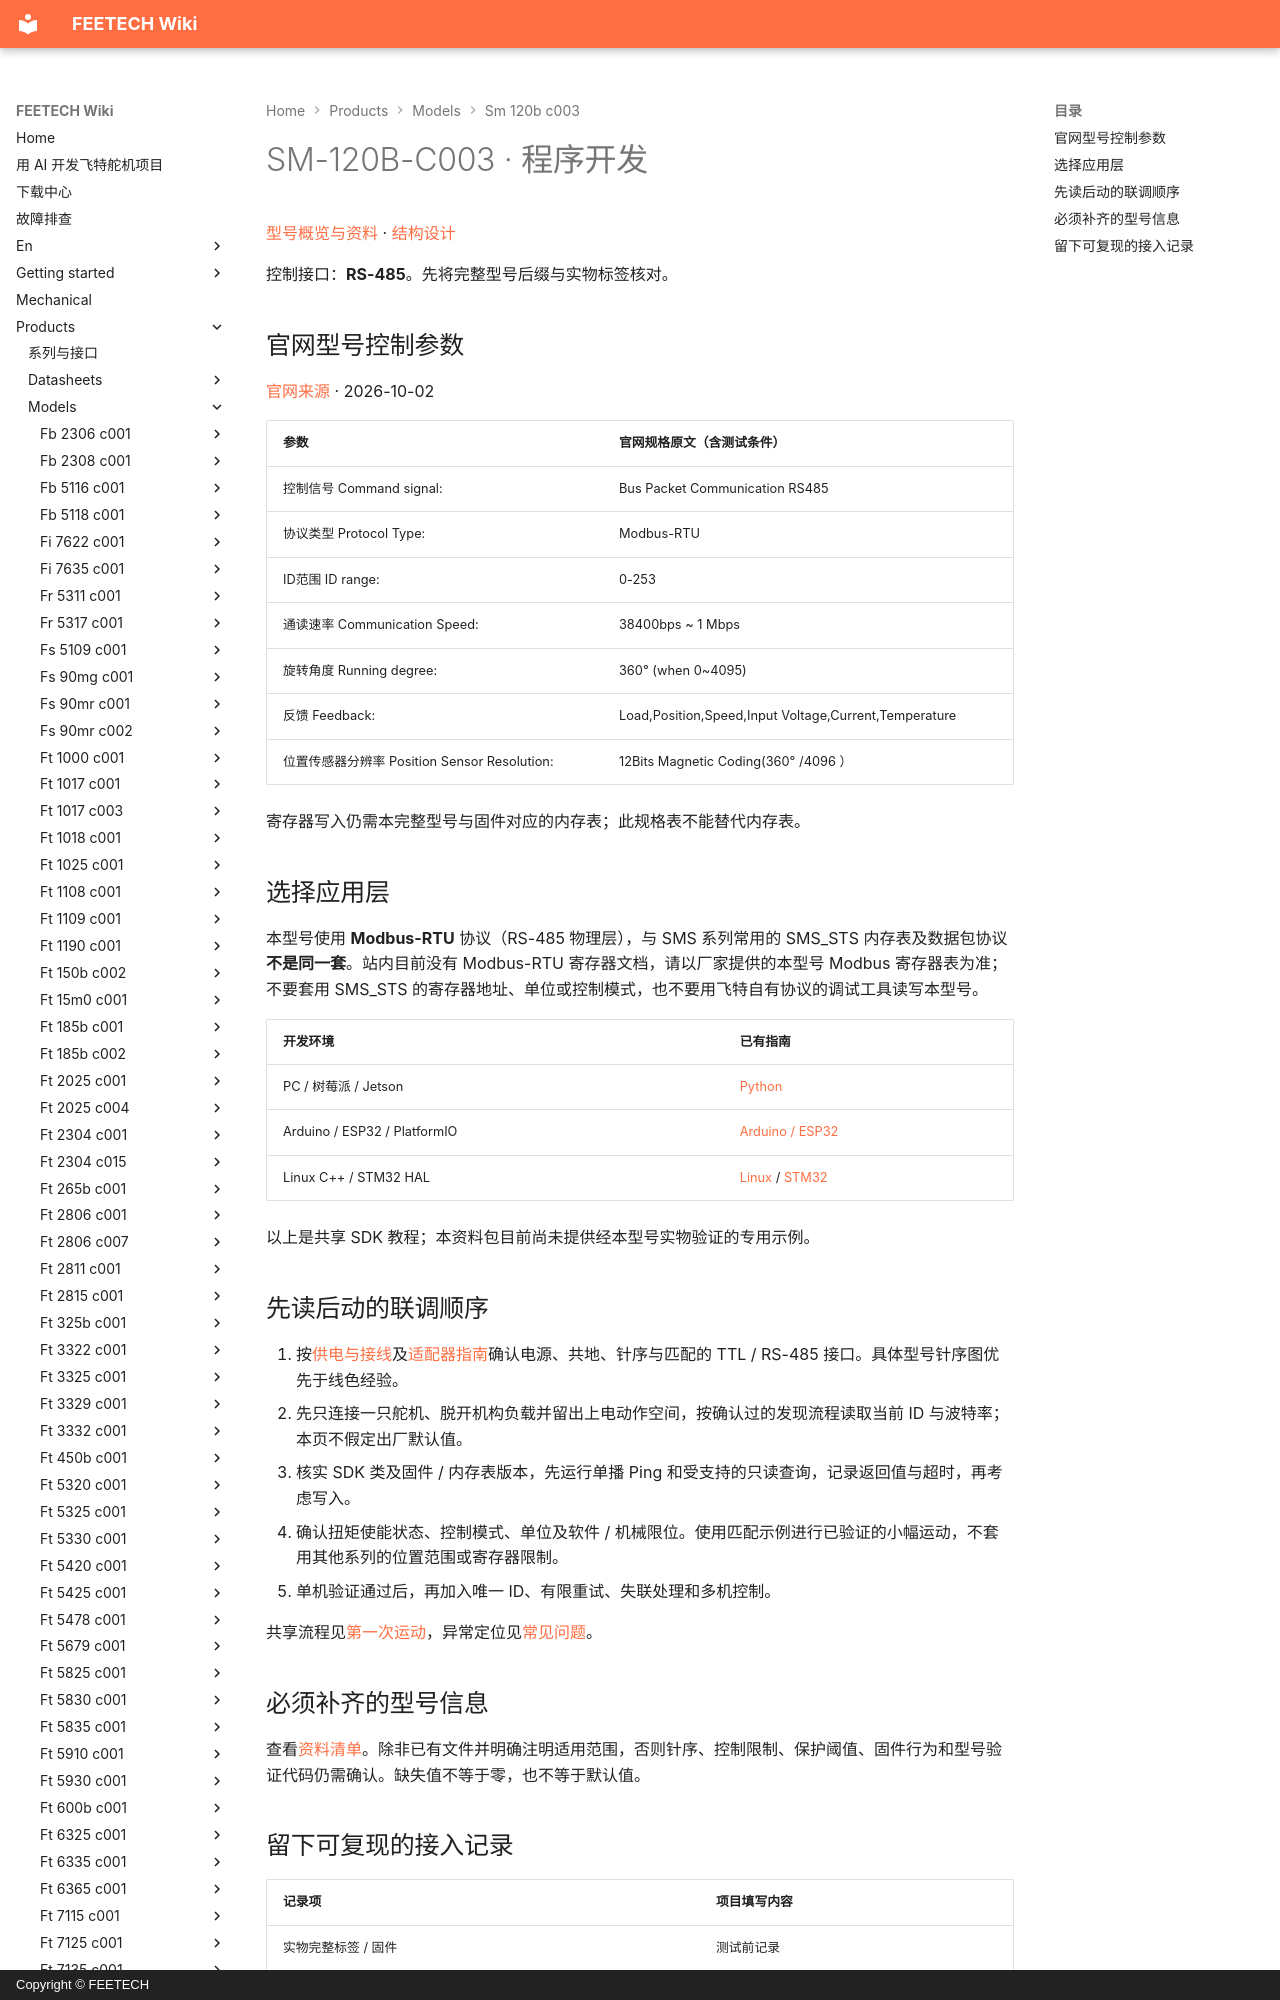

repository: ftservo/ftservo-wiki · page: products/models/sm-120b-c003/software/index.html · generator: mkdocs · copyright: Copyright © FEETECH

# SM-120B-C003 · 程序开发

[型号概览与资料](main.md) · [结构设计](mechanical.md)

控制接口：**RS-485**。先将完整型号后缀与实物标签核对。

<!-- official-control:start -->
## 官网型号控制参数

[官网来源](https://www.feetech.cn/24v-120kgcm-modbus-rtu舵机) · 2026-10-02

| 参数 | 官网规格原文（含测试条件） |
| --- | --- |
| 控制信号 Command signal: | Bus Packet Communication RS485 |
| 协议类型 Protocol Type: | Modbus-RTU |
| ID范围 ID range: | 0-253 |
| 通读速率 Communication Speed: | 38400bps ~ 1 Mbps |
| 旋转角度 Running degree: | 360° (when 0~4095) |
| 反馈 Feedback: | Load,Position,Speed,Input Voltage,Current,Temperature |
| 位置传感器分辨率 Position Sensor Resolution: | 12Bits Magnetic Coding(360° /4096 ） |

寄存器写入仍需本完整型号与固件对应的内存表；此规格表不能替代内存表。
<!-- official-control:end -->
